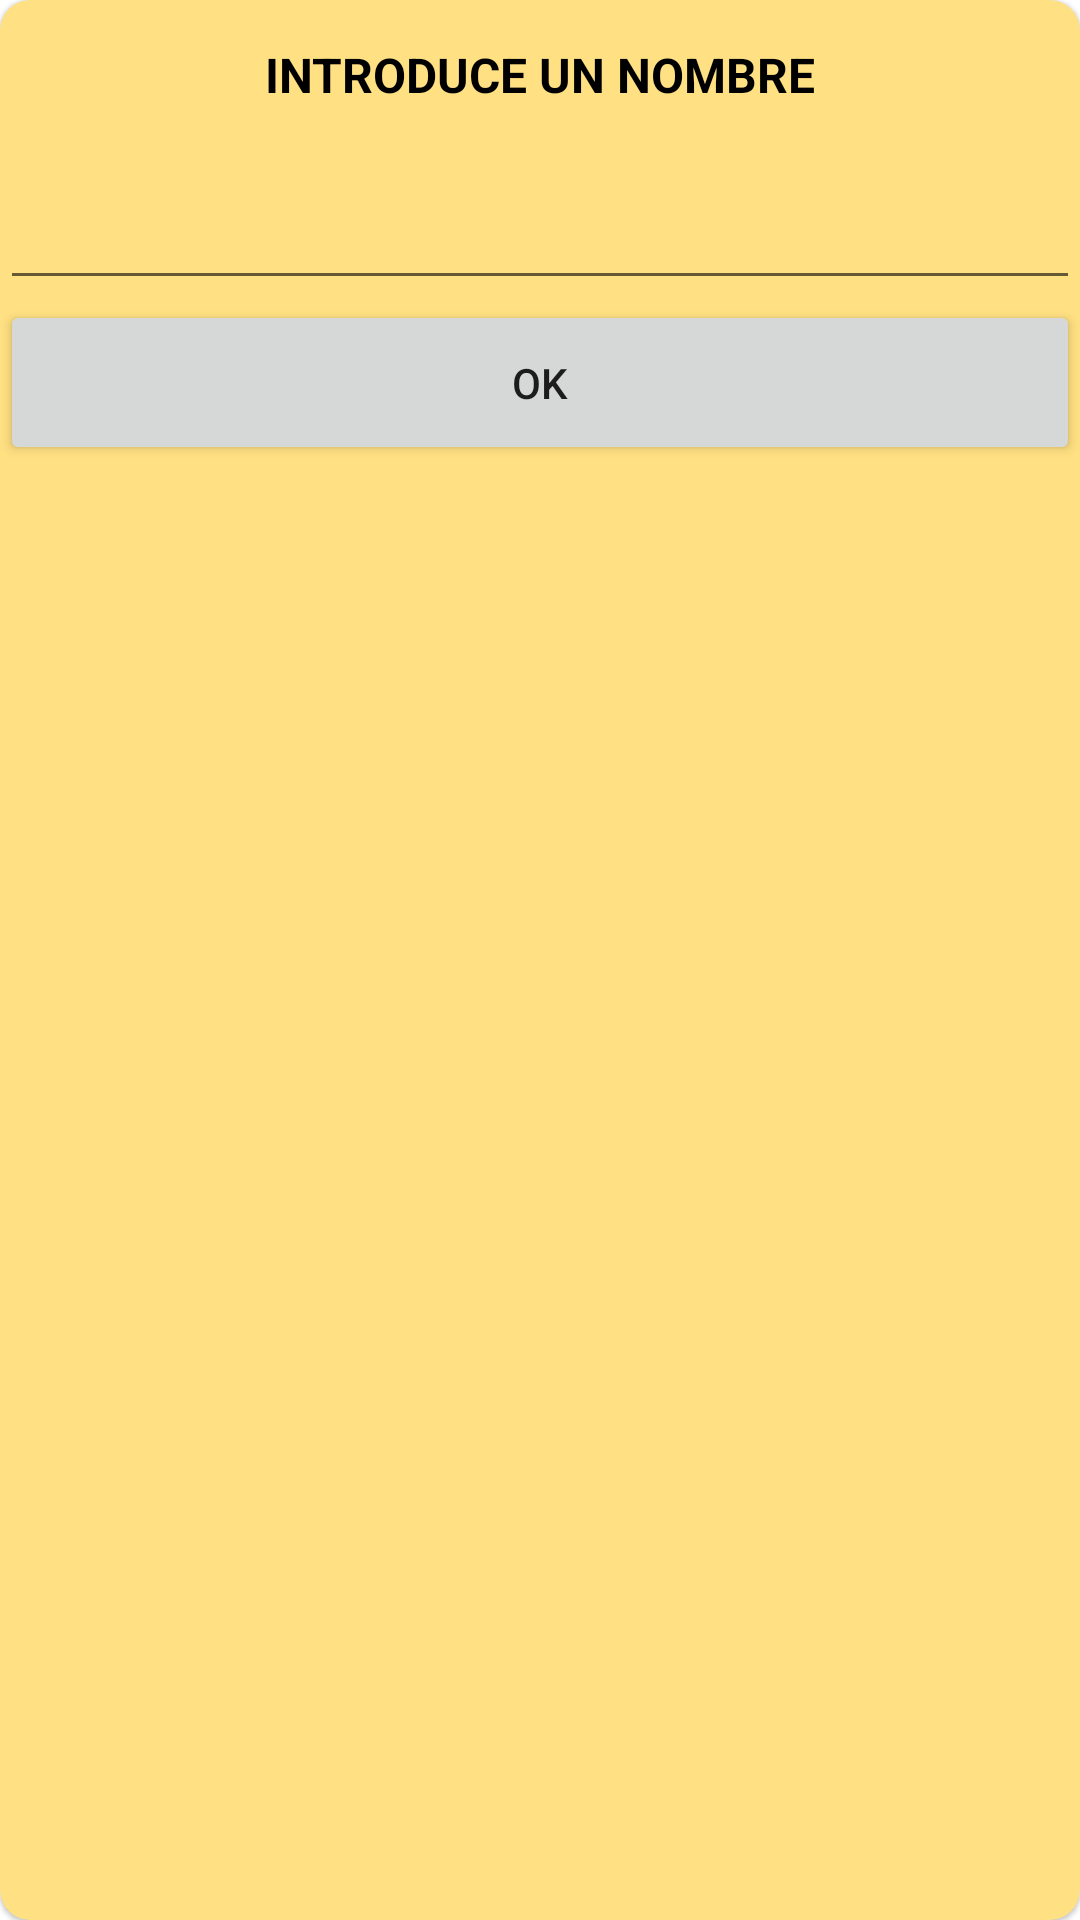

Write the Android layout XML for this screen, with the resource values it uses.
<!-- AndroidManifest.xml: application theme Theme.Quiz -->
<!-- res/layout/dialog_nombre_puntuacion.xml -->
<?xml version="1.0" encoding="utf-8"?>
<com.google.android.material.card.MaterialCardView
    xmlns:android="http://schemas.android.com/apk/res/android"
    android:layout_width="350dp"
    android:layout_height="150dp"
    xmlns:app="http://schemas.android.com/apk/res-auto"
    android:backgroundTint="@color/amber_200"
    android:layout_gravity="center"
    app:cardCornerRadius="10dp">

    <LinearLayout
        android:layout_width="match_parent"
        android:layout_height="155dp"
        android:orientation="vertical">

        <TextView
            android:layout_width="match_parent"
            android:layout_height="50dp"
            android:gravity="center"
            android:textColor="@color/black"
            android:textStyle="bold"
            android:textAllCaps="true"
            android:textSize="16sp"
            android:text="@string/introduce_un_nombre" />

        <EditText
            android:id="@+id/tvUsuario"
            android:layout_width="match_parent"
            android:layout_height="50dp"
            android:gravity="center"
            android:textSize="16sp"
            android:textAllCaps="true"
            android:inputType="text"
            android:textColor="@color/black"/>

        <Button
            android:id="@+id/btnAgregarPuntuacion"
            android:layout_width="match_parent"
            android:layout_height="match_parent"
            android:layout_gravity="center"
            android:text="@string/ok"/>
    </LinearLayout>

</com.google.android.material.card.MaterialCardView>
<!-- resources referenced by this layout -->
<resources>
  <color name="amber_200">#FFffe082</color>
  <color name="black">#FF000000</color>
  <string name="introduce_un_nombre">Introduce un nombre</string>
  <string name="ok">ok</string>
  <style name="Theme.Quiz" parent="Theme.MaterialComponents.DayNight.NoActionBar">
          
          <item name="colorPrimary">@color/amber_500</item>
          <item name="colorPrimaryVariant">@color/amber_700</item>
          <item name="colorOnPrimary">@color/black</item>
          
          <item name="colorSecondary">@color/teal_200</item>
          <item name="colorSecondaryVariant">@color/teal_700</item>
          <item name="colorOnSecondary">@color/black</item>
          
          <item name="android:statusBarColor" tools:targetApi="l">?attr/colorPrimaryVariant</item>
          
      </style>
  <color name="amber_500">#FFffc107</color>
  <color name="amber_700">#FFffa000</color>
  <color name="teal_200">#FF03DAC5</color>
  <color name="teal_700">#FF018786</color>
</resources>
